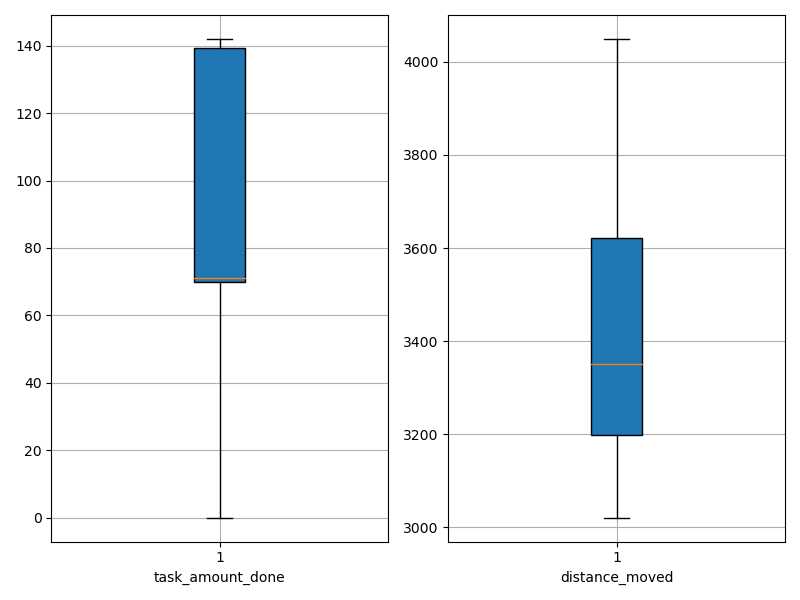

Data behind this chart, as committed beside it:
agent_id, task_amount_done, distance_moved
0, 69.0, 3601
1, 140.0, 3111
2, 70.0, 3544
3, 142.0, 3057
4, 138.0, 3294
5, 70.0, 3165
6, 140.0, 3155
7, 71.0, 3706
8, 139.0, 3212
9, 70.0, 3610
10, 139.0, 3202
11, 70.0, 3533
12, 139.0, 3154
13, 139.0, 3189
14, 70.0, 3614
15, 139.0, 3021
16, 70.0, 3496
17, 139.0, 3113
18, 0.0, 4049
19, 141.0, 3235
20, 71.0, 3664
21, 142.0, 3294
22, 70.0, 3675
23, 142.0, 3286
24, 70.0, 3704
25, 0.0, 3872
26, 140.0, 3087
27, 141.0, 3301
28, 71.0, 3610
29, 69.0, 3618
30, 140.0, 3216
31, 70.0, 3400
32, 69.0, 3679
33, 0.0, 4023
34, 0.0, 4044
35, 139.0, 3235
36, 71.0, 3611
37, 71.0, 3632
38, 139.0, 3070
39, 140.0, 3288
